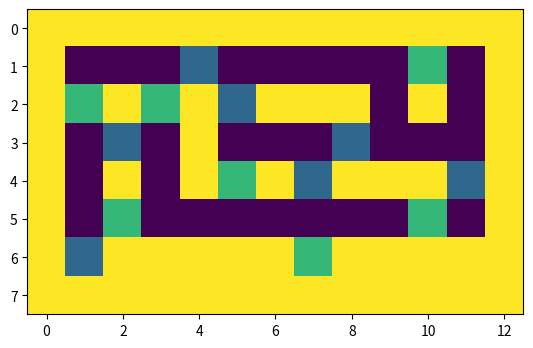

The matplotlib source for this figure:
import numpy as np
import matplotlib.pyplot as plt
# 0 nothing
# 1 red
# 2 blue
# 3 green


def build_maze():
    maze = np.zeros((6,11))
    maze[0,3]  = 1
    maze[0,9] = 2
    maze[1,0] = 2
    maze[1,1] = 3
    maze[1,2] = 2
    maze[1,3] = 3
    maze[1,4] = 1
    maze[1,5] = 3
    maze[1,6] = 3
    maze[1,7] = 3
    maze[1,9] = 3
    maze[2,1] = 1
    maze[2,3] = 3
    maze[2,7] = 1
    maze[3,1] = 3
    maze[3,3] = 3
    maze[3,4] = 2
    maze[3,5] = 3
    maze[3,6] = 1
    maze[3,7:10] = 3
    maze[3,10] = 1
    maze[4,1] = 2
    maze[4,9] = 2
    maze[5,0] = 1
    maze[5,1:6] = 3
    maze[5,6] = 2
    maze[5,7:] = 3
    maze2 = np.zeros((8,13))
    maze2[0,:] = 3
    maze2[-1,:] = 3
    maze2[:,0] = 3
    maze2[:,-1] = 3
    maze2[1:-1,1:-1] = maze
    
    
    return maze2
    

maze = build_maze()
plt.imshow(maze)